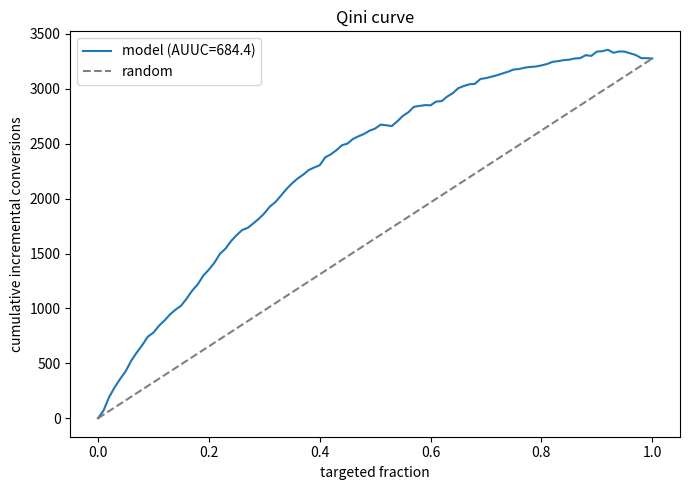

The matplotlib source for this figure:
"""Uplift model validation: Qini curve, AUUC, and decile calibration.

See references/04-hte-estimation.md.
Do NOT use AUC / accuracy to validate uplift models — individual-level τ labels
are unobservable. Use the randomized-data, group-level methods below.

Input convention (holdout set, from a randomized experiment):
    y:     outcome (n,)  binary or continuous
    t:     treatment indicator (n,)  0/1
    score: model-estimated τ̂(x) (n,)

Usage:
    python qini_auuc.py        # synthetic data demo: metrics + qini_curve.png
"""

from __future__ import annotations

import numpy as np
import pandas as pd


def qini_curve(y: np.ndarray, t: np.ndarray, score: np.ndarray, n_bins: int = 100):
    """Sort by score descending, progressively expand targeting fraction, compute cumulative lift.

    Returns DataFrame: frac (targeting fraction), qini (cumulative incremental units,
    normalized to treated-group scale).
    """
    order = np.argsort(-score)
    y, t = y[order], t[order]
    n = len(y)
    fracs, qinis = [0.0], [0.0]
    for k in np.linspace(n / n_bins, n, n_bins).astype(int):
        yk, tk = y[:k], t[:k]
        n_t, n_c = tk.sum(), (1 - tk).sum()
        if n_t == 0 or n_c == 0:
            continue
        # cumulative lift = treated conversions − control conversions (rescaled to treated volume)
        qini = yk[tk == 1].sum() - yk[tk == 0].sum() * (n_t / n_c)
        fracs.append(k / n)
        qinis.append(qini)
    return pd.DataFrame({"frac": fracs, "qini": qinis})


def auuc(y: np.ndarray, t: np.ndarray, score: np.ndarray, n_bins: int = 100) -> float:
    """AUUC: area under Qini curve minus area under random baseline (diagonal).
    Positive AUUC means the model has rank-ordering ability; zero/negative means it does not.
    """
    df = qini_curve(y, t, score, n_bins)
    total = df["qini"].iloc[-1]
    model_area = np.trapezoid(df["qini"], df["frac"])
    random_area = total / 2  # random ordering: straight line from 0 to total
    return float(model_area - random_area)


def decile_calibration(
    y: np.ndarray, t: np.ndarray, score: np.ndarray, n_buckets: int = 10
) -> pd.DataFrame:
    """Decile calibration table: bucket by τ̂, compare predicted vs actual treated−control gap.

    A good model should be monotone and calibrated: a bucket predicting 3% should
    actually show ~3% uplift. Correct rank but wrong magnitude → policy
    optimization in ref 06 will be systematically wrong.
    """
    df = pd.DataFrame({"y": y, "t": t, "score": score})
    df["bucket"] = pd.qcut(df["score"], n_buckets, labels=False, duplicates="drop")
    rows = []
    for b, g in df.groupby("bucket"):
        gt, gc = g[g.t == 1], g[g.t == 0]
        if len(gt) == 0 or len(gc) == 0:
            continue
        rows.append({
            "bucket": int(b),
            "n": len(g),
            "predicted_uplift": g["score"].mean(),
            "actual_uplift": gt["y"].mean() - gc["y"].mean(),
        })
    return pd.DataFrame(rows).sort_values("bucket", ascending=False)


def plot_qini(y, t, score, path: str = "qini_curve.png"):
    import matplotlib
    matplotlib.use("Agg")
    import matplotlib.pyplot as plt

    df = qini_curve(y, t, score)
    total = df["qini"].iloc[-1]
    fig, ax = plt.subplots(figsize=(7, 5))
    ax.plot(df["frac"], df["qini"], label=f"model (AUUC={auuc(y, t, score):.1f})")
    ax.plot([0, 1], [0, total], "--", color="gray", label="random")
    ax.set_xlabel("targeted fraction")
    ax.set_ylabel("cumulative incremental conversions")
    ax.set_title("Qini curve")
    ax.legend()
    fig.tight_layout()
    fig.savefig(path, dpi=120)
    return path


def _synthetic(n: int = 200_000, seed: int = 0):
    """Synthetic randomized data: true uplift correlates with x1; propensity correlates with x2.
    The propensity-as-uplift anti-pattern is demonstrated explicitly.
    """
    rng = np.random.default_rng(seed)
    x1 = rng.normal(size=n)               # drives uplift
    x2 = rng.normal(size=n)               # drives baseline purchase rate
    t = rng.binomial(1, 0.5, n)           # randomized
    base = 1 / (1 + np.exp(-(x2 - 2.5))) # baseline conversion ~7%
    tau = np.clip(0.03 * x1 + 0.03, 0, None)  # true uplift, mean ~3pp
    y = rng.binomial(1, np.clip(base + t * tau, 0, 1))
    good_score = tau + rng.normal(0, 0.01, n)   # near-oracle model
    propensity_score = base                      # anti-pattern: propensity used as uplift score
    return y, t, good_score, propensity_score


if __name__ == "__main__":
    y, t, good, prop = _synthetic()

    print(f"Uplift model   AUUC = {auuc(y, t, good):8.1f}  (should be significantly > 0)")
    print(f"Propensity anti-pattern AUUC = {auuc(y, t, prop):8.1f}  (≈0 or negative)")

    print("\nDecile calibration (uplift model, bucket 9 = highest τ̂):")
    print(decile_calibration(y, t, good).to_string(index=False, float_format="%.4f"))

    path = plot_qini(y, t, good)
    print(f"\nQini curve saved to: {path}")
